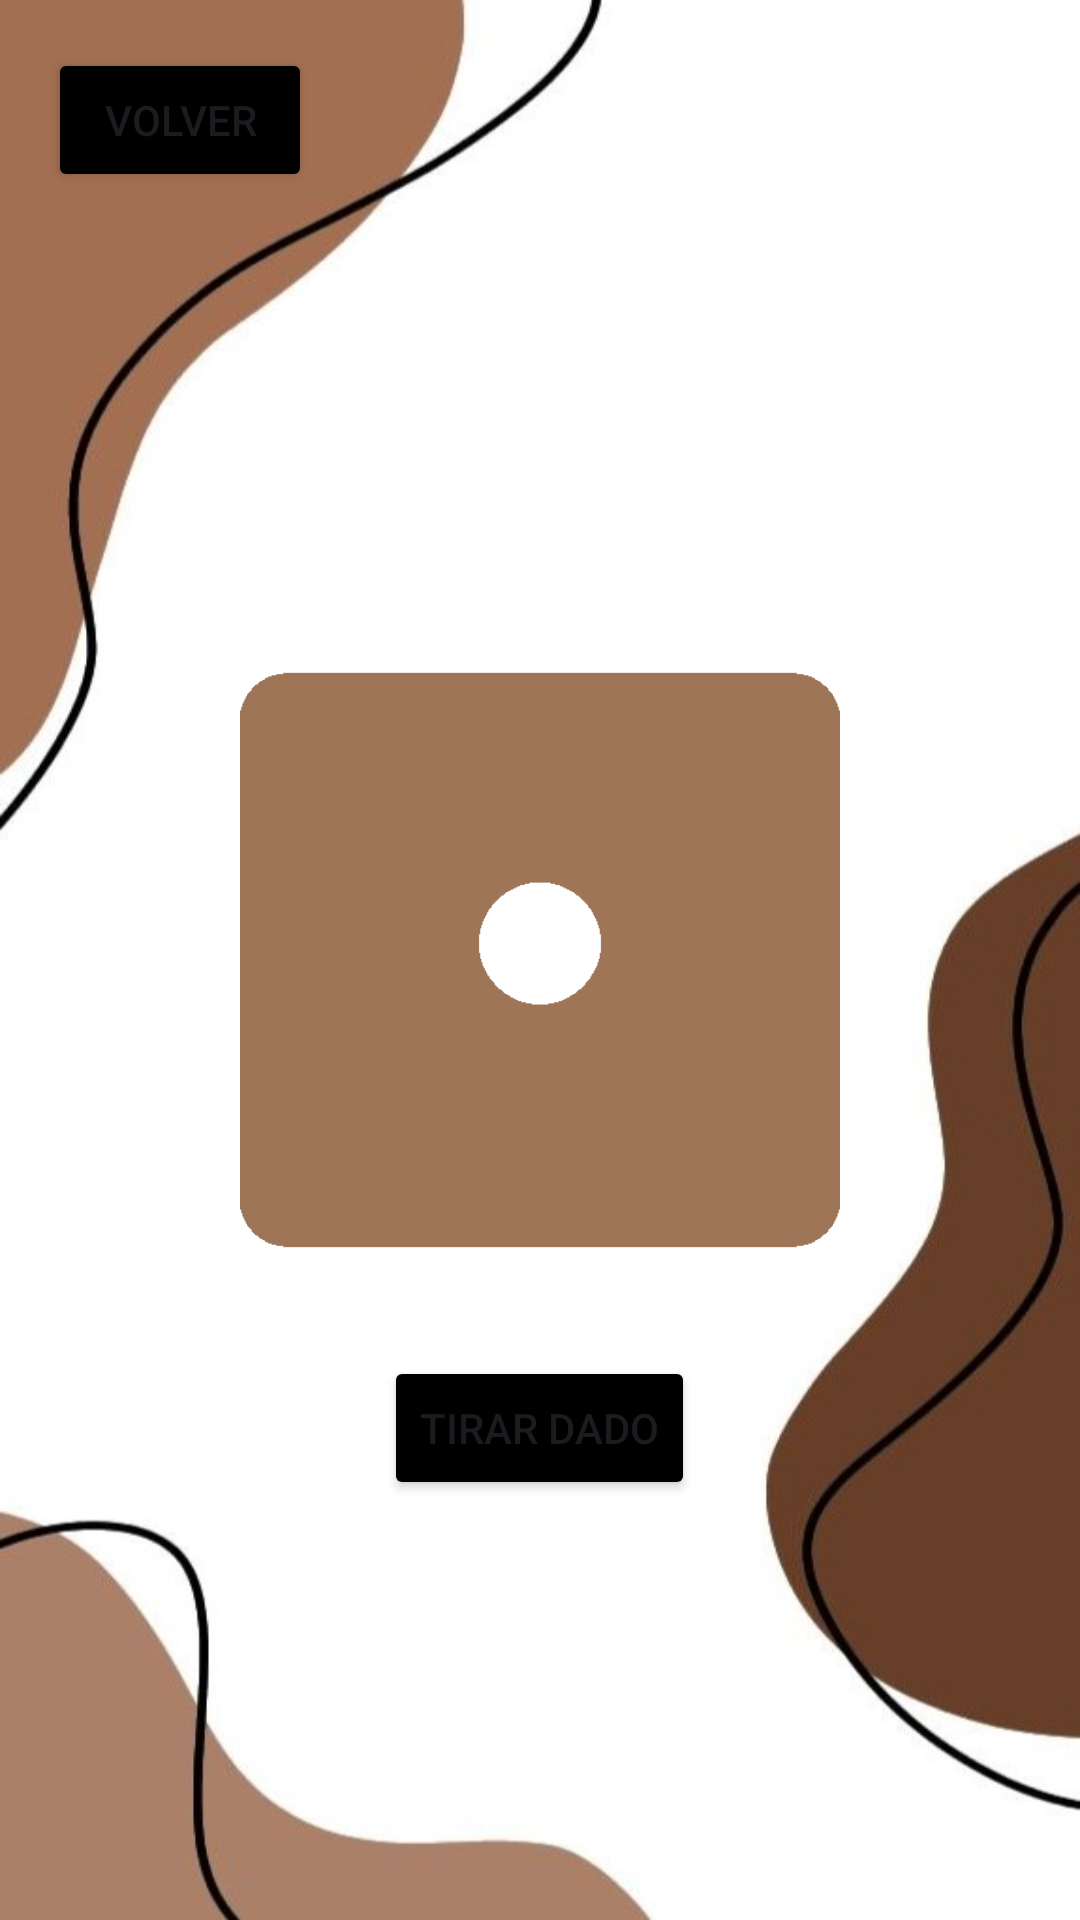

The Android layout XML behind this screen, and the referenced resources:
<!-- AndroidManifest.xml: application theme Theme.Ludia -->
<!-- res/layout/activity_tirar_dado.xml -->
<?xml version="1.0" encoding="utf-8"?>
<RelativeLayout xmlns:android="http://schemas.android.com/apk/res/android"
    android:layout_width="match_parent"
    android:layout_height="match_parent"
    android:background="@drawable/fondodado"
    android:padding="16dp">

    
    <Button
        android:id="@+id/btnVolverMenu"
        android:layout_width="wrap_content"
        android:layout_height="wrap_content"
        android:text="Volver"
        android:backgroundTint="#000000"
        android:layout_alignParentStart="true"
        android:layout_alignParentTop="true" />

    
    <ImageView
        android:id="@+id/imageDado"
        android:layout_width="200dp"
        android:layout_height="200dp"
        android:layout_centerInParent="true"
        android:contentDescription="Imagen del dado"
        android:src="@drawable/dado_1" />

    
    <Button
        android:id="@+id/btnTirarDado"
        android:layout_width="wrap_content"
        android:layout_height="wrap_content"
        android:text="Tirar dado"
        android:backgroundTint="#000000"
        android:layout_below="@id/imageDado"
        android:layout_centerHorizontal="true"

        android:layout_marginTop="32dp" />

</RelativeLayout>
<!-- resources referenced by this layout -->
<resources>
  <!-- drawable dado_1: png bitmap (drawable, 1960 bytes) -->
  <!-- drawable fondodado: jpeg bitmap (drawable, 31568 bytes) -->
  <style name="Theme.Ludia" parent="Base.Theme.Ludia" />
  <style name="Base.Theme.Ludia" parent="Theme.Material3.DayNight.NoActionBar">
          
          
          <item name="colorPrimaryVariant">@color/gris_oscuro</item>
      </style>
  <color name="gris_oscuro">#434d50</color>
</resources>
